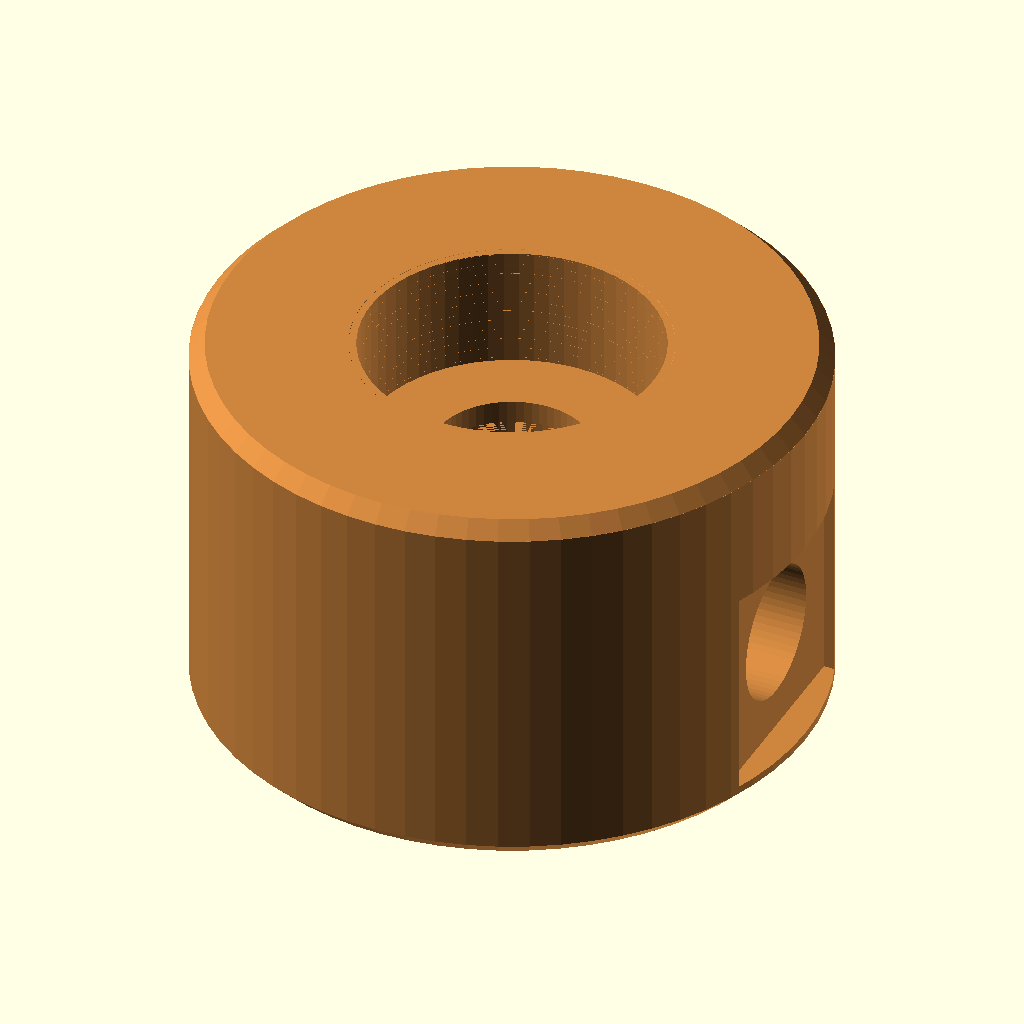
Cell 1: rendered with the file's own defaults.
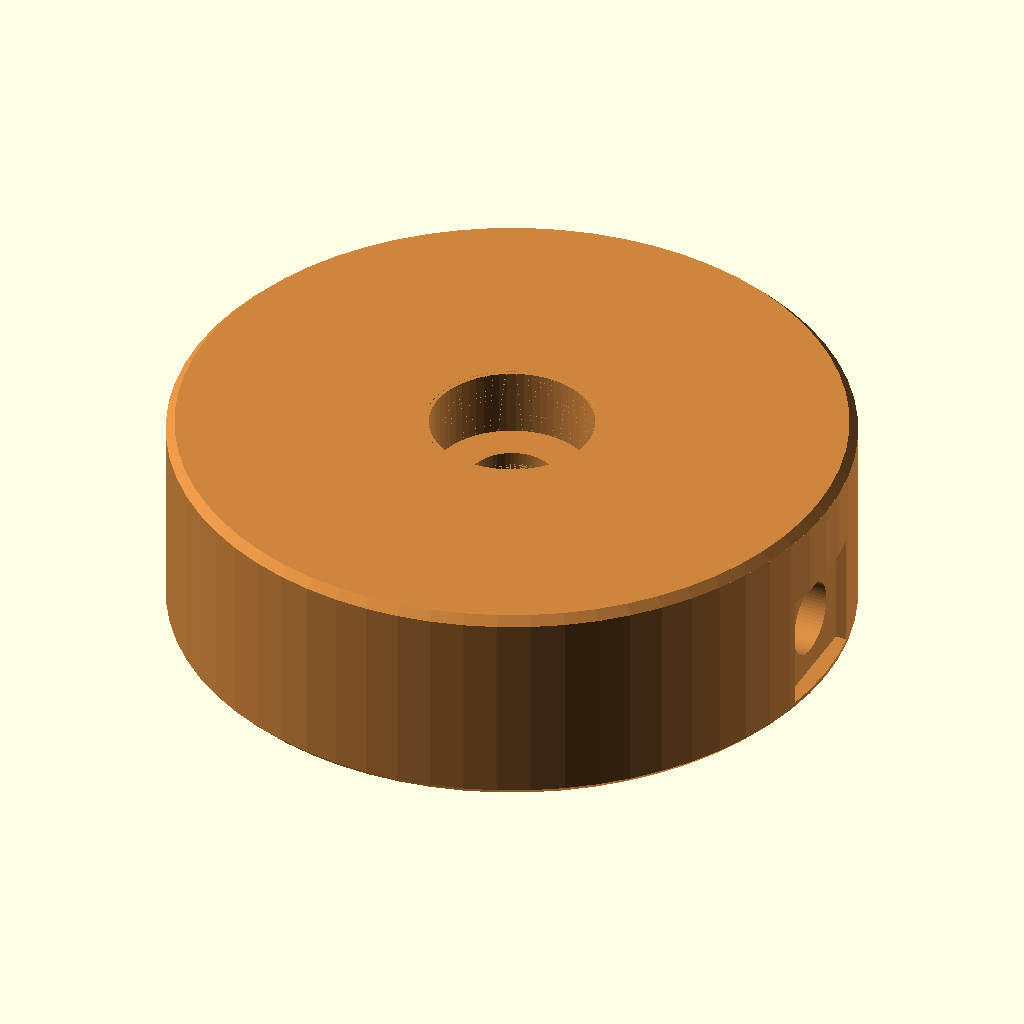
Cell 2: the same model with D_EXT = 80.
All cells are drawn from the same view direction (rotation 55°, 0°, 25°, orthographic, colour scheme Cornfield), but the view is re-fitted for each cell, so position and scale can differ between cells as well as the parameter.
The OpenSCAD source (30MPaLaserGuide/head_laser_waterjet.scad):
// ============================================================
// WATER-JET GUIDED LASER HEAD — v2
// LP cooling channels open on mating face
// ============================================================

// ============ ADJUSTABLE PARAMETERS ========================

// --- Body ---
D_EXT       = 40;    // outer body diameter (enlarged for threaded fittings)
H_A         = 32;    // piece A height
H_B         = 25;    // piece B height

// --- Junction thread (M × 0.7 pitch) ---
D_FILET     = 20;    // nominal thread diameter M20 × 0.7
PAS_FILET   = 0.7;
H_FILET     = 8;     // threaded length

// --- Sapphire window ---
D_FENETRE   = 10;    // sapphire window diameter
EP_FENETRE  = 1.5;   // window thickness
D_FAISCEAU  = 6;     // beam clearance diameter

// --- HP chamber ---
D_CHAMBRE   = 8;     // HP chamber inner diameter
H_CHAMBRE   = 7;     // HP chamber height

// --- Nozzle ---
D_BUSE_EXT  = 4;     // nozzle pocket diameter (nozzle OD)
H_BUSE      = 5;     // nozzle pocket depth

// --- Piece C — Nozzle cap ---
D_FILET_C   = 10;    // cap thread diameter M10 × 0.7
H_C         = 8;     // piece C height
H_FILET_C   = 5;     // threaded length
D_SORTIE    = 2;     // jet exit diameter (cap)

// --- LP cooling (annular channel on piece A mating face) ---
RAIN_D      = 6.0;   // annular chamber height (enlarged)
RAIN_R_INT  = D_FENETRE/2 + 1.5;   // annulus inner radius (6.5mm)
RAIN_R_EXT  = 12.0;                 // annulus outer radius (fixed, thick wall for tapping)
RAIN_W      = RAIN_R_EXT - RAIN_R_INT;  // annulus width (5.5mm)
RAIN_R      = (RAIN_R_INT + RAIN_R_EXT) / 2;  // center radius (9.25mm)
Z_RADIAL    = H_FILET + RAIN_D / 2 + 4;  // radial holes abs. height (+4mm above thread)

// --- G1/8" BSP elbow fittings for 6mm OD tubing ---
D_TARAUD    = 8.8;   // G1/8" BSP pilot hole diameter
L_TARAUD    = 10;    // tapping depth
D_MEPLAT    = 2;     // flat depth (machined flat surface)
H_MEPLAT    = 14;    // flat height (Z)
W_MEPLAT    = 14;    // flat width (Y)

// --- Collimation screws (2 rows of 3 at 120 deg, offset 60 deg) ---
D_VIS       = 2.5;   // M2.5 hole diameter
H_VIS_1     = 3;     // distance from top for row 1
H_VIS_2     = 13;    // distance from top for row 2

// --- O-rings (ISO 3601) ---
// Window: OR 8 × 1.5
OR_W_ID     = 8;
OR_W_CS     = 1.5;
GR_W_W      = 2.0;   // groove width
GR_W_D      = 1.1;   // groove depth

// LP mating face: OR 18 × 1.5 (seals LP circuit between A and B)
OR_BP_ID    = D_FILET - 2;  // 18mm
OR_BP_CS    = 1.5;
GR_BP_W     = 2.0;
GR_BP_D     = 1.1;

// Nozzle: OR 3 × 1.0
OR_N_ID     = 3;
OR_N_CS     = 1.0;
GR_N_W      = 1.4;
GR_N_D      = 0.75;

// --- Red laser guide (SMA905 + focus optics) ---
SMA_D_FERRULE  = 6.35;   // SMA905 ferrule diameter
SMA_D_BODY     = 8.0;    // connector body diameter
SMA_D_NUT      = 9.5;    // hex nut diameter
SMA_H_FERRULE  = 5;      // ferrule length
SMA_H_BODY     = 12;     // connector body length
SMA_H_NUT      = 4;      // nut height
FOCUS_D        = 12;     // focus tube diameter
FOCUS_H        = 25;     // focus tube length
FOCUS_D_LENS   = 8;      // internal lens diameter
FIBER_D        = 3;      // fiber optic cable diameter
FIBER_L        = 40;     // visible fiber length

// --- Water tank (30-100L PE) ---
TANK_L         = 400;    // length (mm)
TANK_W         = 300;    // width
TANK_H         = 420;    // height (~50L)
TANK_WALL      = 4;      // wall thickness
TANK_R         = 15;     // fillet radius

// --- Reverse osmosis ---
RO_D           = 60;     // membrane diameter
RO_L           = 250;    // housing length
RO_D_CAP       = 50;     // end cap diameter
RO_D_PORT      = 8;      // inlet/outlet port diameter

// --- Rendering ---
$fn = 64;

// ============ COMPUTED VALUES ===============================
R_EXT       = D_EXT / 2;
R_FILET     = D_FILET / 2;

// ============ UTILITY MODULES ==============================

module gorge_torique_face(id, cs, w, d, z) {
    // O-ring groove on horizontal face (seal between two pieces)
    translate([0, 0, z])
        rotate_extrude()
            translate([id/2 + cs/2, 0])
                square([cs + 0.3, w], center=true);
}

module gorge_torique_axiale(id, cs, w, d, z) {
    // O-ring groove in bore (around window)
    translate([0, 0, z])
        rotate_extrude()
            translate([id/2 + cs/2, 0])
                circle(d=cs);
}

module fenetre_saphir() {
    color("LightBlue", 0.5)
    cylinder(d=D_FENETRE, h=EP_FENETRE);
}

module joint_torique(id, cs, z) {
    color("Black")
    translate([0, 0, z])
        rotate_extrude()
            translate([id/2 + cs/2, 0])
                circle(d=cs);
}

// --- ISO metric thread (60 deg profile) ---

module filet_male(d_nom, pitch, h) {
    H = pitch * sqrt(3) / 2;
    dp = 5 * H / 8;
    d_min = d_nom - 2 * dp;
    r_mid = (d_nom + d_min) / 4;
    n = h / pitch;
    sl = round(n * 24);

    union() {
        cylinder(d=d_min, h=h);
        intersection() {
            cylinder(d=d_nom, h=h);
            translate([0, 0, -pitch])
                linear_extrude(height=h + 2*pitch, twist=-(n+2)*360,
                              slices=sl + 48, convexity=10)
                    translate([r_mid, 0])
                        circle(r=dp, $fn=3);
        }
    }
}

module filet_femelle_ridges(d_nom, pitch, h) {
    H = pitch * sqrt(3) / 2;
    dp = 5 * H / 8;
    d_min = d_nom - 2 * dp;
    r_mid = (d_nom + d_min) / 4;
    n = h / pitch;
    sl = round(n * 24);

    intersection() {
        difference() {
            cylinder(d=d_nom + 2, h=h);
            cylinder(d=d_min, h=h + 0.01);
        }
        translate([0, 0, -pitch])
            linear_extrude(height=h + 2*pitch, twist=-(n+2)*360,
                          slices=sl + 48, convexity=10)
                translate([r_mid, 0])
                    circle(r=dp, $fn=3);
    }
}

module filet_femelle(d_nom, pitch, h) {
    H = pitch * sqrt(3) / 2;
    dp = 5 * H / 8;
    d_min = d_nom - 2 * dp;
    r_mid = (d_nom + d_min) / 4;
    cylinder(d=2 * (r_mid - dp * 0.3), h=h);
}

// --- 1mm chamfer modules ---
CHAMFER = 1;  // chamfer size (mm)

module chanfrein_haut(d, h) {
    // 45 deg chamfer on outer top edge of cylinder
    translate([0, 0, h - CHAMFER])
        difference() {
            cylinder(d=d + 1, h=CHAMFER + 0.5);
            translate([0, 0, -0.01])
                cylinder(d1=d, d2=d - 2*CHAMFER, h=CHAMFER + 0.01);
        }
}

module chanfrein_bas(d) {
    // 45 deg chamfer on outer bottom edge of cylinder
    translate([0, 0, -0.5])
        difference() {
            cylinder(d=d + 1, h=CHAMFER + 0.5);
            translate([0, 0, 0.5])
                cylinder(d1=d - 2*CHAMFER, d2=d, h=CHAMFER + 0.01);
            cylinder(d=d - 2*CHAMFER, h=CHAMFER + 0.51);
        }
}

module chanfrein_bas_z(d, z) {
    // 45 deg chamfer at given Z height
    translate([0, 0, z - 0.5])
        difference() {
            cylinder(d=d + 1, h=CHAMFER + 0.5);
            translate([0, 0, 0.5])
                cylinder(d1=d - 2*CHAMFER, d2=d, h=CHAMFER + 0.01);
            cylinder(d=d - 2*CHAMFER, h=CHAMFER + 0.51);
        }
}

module chanfrein_filet_male(d_filet, z_bas) {
    // Chamfer on male thread tip (eases engagement)
    translate([0, 0, z_bas - 0.01])
        difference() {
            cylinder(d=d_filet + 0.1, h=CHAMFER + 0.01);
            cylinder(d1=d_filet - 2*CHAMFER, d2=d_filet + 0.1, h=CHAMFER + 0.02);
        }
}

module chanfrein_filet_femelle(d_filet, z_entree) {
    // Countersink at female thread entry
    translate([0, 0, z_entree - 0.01])
        cylinder(d1=d_filet, d2=d_filet + 2*CHAMFER, h=CHAMFER + 0.01);
}


// ============ RED LASER GUIDE (SMA905) =====================

module sma905_connector() {
    // Hex nut
    color("Silver", 0.9)
    translate([0, 0, SMA_H_BODY])
        cylinder(d=SMA_D_NUT, h=SMA_H_NUT, $fn=6);

    // Connector body
    color("DimGray", 0.9)
    cylinder(d=SMA_D_BODY, h=SMA_H_BODY);

    // Ferrule (extends below)
    color("Silver")
    translate([0, 0, -SMA_H_FERRULE])
        cylinder(d=SMA_D_FERRULE, h=SMA_H_FERRULE);

    // Fiber optic cable (exits from top)
    color("Orange", 0.8)
    translate([0, 0, SMA_H_BODY + SMA_H_NUT])
        cylinder(d=FIBER_D, h=FIBER_L);
}

module focus_tube() {
    color("DarkSlateGray", 0.9)
    difference() {
        cylinder(d=FOCUS_D, h=FOCUS_H);
        // Internal bore
        translate([0, 0, -0.01])
            cylinder(d=FOCUS_D_LENS, h=FOCUS_H + 0.02);
    }
    // Focus lens (centered)
    color("LightBlue", 0.4)
    translate([0, 0, FOCUS_H/2 - 1])
        cylinder(d=FOCUS_D_LENS - 0.5, h=2);
}

module laser_guide() {
    // Focus tube (screws onto optical plate A)
    focus_tube();

    // SMA905 connector on top of tube
    translate([0, 0, FOCUS_H])
        sma905_connector();

    // Red beam (visible ray, symbolic)
    color("Red", 0.3)
    translate([0, 0, -10])
        cylinder(d1=0.5, d2=3, h=10);
}


// ============ PE WATER TANK ================================

module water_tank() {
    color("SteelBlue", 0.4)
    difference() {
        // Outer shell with rounded edges
        minkowski() {
            cube([TANK_L - 2*TANK_R, TANK_W - 2*TANK_R, TANK_H - 2*TANK_R]);
            sphere(r=TANK_R);
        }
        // Interior cavity
        translate([TANK_WALL, TANK_WALL, TANK_WALL])
            minkowski() {
                cube([TANK_L - 2*TANK_R - 2*TANK_WALL,
                      TANK_W - 2*TANK_R - 2*TANK_WALL,
                      TANK_H - 2*TANK_R - 2*TANK_WALL]);
                sphere(r=TANK_R);
            }
        // Cap opening (top)
        translate([(TANK_L - 2*TANK_R)/2, (TANK_W - 2*TANK_R)/2, TANK_H - TANK_R])
            cylinder(d=50, h=TANK_R + 1);
    }
    // Screw cap
    color("DarkBlue", 0.7)
    translate([(TANK_L - 2*TANK_R)/2, (TANK_W - 2*TANK_R)/2, TANK_H - TANK_R])
        cylinder(d=55, h=8);

    // Outlet fitting (bottom, front face)
    color("Gray")
    translate([(TANK_L - 2*TANK_R)/2, -TANK_R, TANK_R + 20])
        rotate([-90, 0, 0])
            cylinder(d=12, h=15);

    // Visible water level
    color("CornflowerBlue", 0.3)
    translate([TANK_WALL + 2, TANK_WALL + 2, TANK_WALL + 2])
        cube([TANK_L - 2*TANK_R - 2*TANK_WALL - 4,
              TANK_W - 2*TANK_R - 2*TANK_WALL - 4,
              (TANK_H - 2*TANK_R) * 0.7]);
}


// ============ REVERSE OSMOSIS UNIT =========================

module ro_unit() {
    // Membrane housing (main tube)
    color("White", 0.8)
    difference() {
        union() {
            cylinder(d=RO_D, h=RO_L);
            // Inlet end cap
            translate([0, 0, -5])
                cylinder(d=RO_D_CAP, h=8);
            // Outlet end cap
            translate([0, 0, RO_L - 3])
                cylinder(d=RO_D_CAP, h=8);
        }
        // Internal bore
        translate([0, 0, 2])
            cylinder(d=RO_D - 6, h=RO_L - 4);
    }

    // Raw water inlet (bottom)
    color("Gray")
    translate([0, 0, -15])
        cylinder(d=RO_D_PORT, h=12);

    // Pure water outlet (top)
    color("Gray")
    translate([0, 0, RO_L + 3])
        cylinder(d=RO_D_PORT, h=12);

    // Reject outlet (side, near top)
    color("Gray")
    translate([0, RO_D/2, RO_L - 30])
        rotate([-90, 0, 0])
            cylinder(d=RO_D_PORT, h=15);

    // Internal membrane (symbolic)
    color("Khaki", 0.5)
    translate([0, 0, 10])
        cylinder(d=RO_D - 8, h=RO_L - 20);
}


// ============ PIECE A — OPTICAL PLATE ======================

module piece_A() {
    color("Gold", 0.8)
    difference() {
        union() {
            // Main body (above threaded zone)
            translate([0, 0, H_FILET])
                cylinder(d=D_EXT, h=H_A - H_FILET);

            // M20 × 0.7 threaded zone
            filet_male(D_FILET, PAS_FILET, H_FILET);
        }

        // --- Beam passage (through hole) ---
        translate([0, 0, -1])
            cylinder(d=D_FAISCEAU, h=H_A + 2);

        // Flared laser entry (top)
        translate([0, 0, H_A - 5])
            cylinder(d1=D_FAISCEAU, d2=D_FAISCEAU + 4, h=5.1);

        // --- Window O-ring groove (bottom face, around beam) ---
        gorge_torique_face(OR_W_ID, OR_W_CS, GR_W_W, GR_W_D, -GR_W_W/2);

        // --- LP cooling annular chamber (mating face, above thread) ---
        // Sealed by top face of B when A is screwed in
        translate([0, 0, H_FILET - 0.1])
            rotate_extrude($fn=64)
                translate([RAIN_R_INT, 0])
                    square([RAIN_W, RAIN_D + 0.1]);

        // --- Flat + tapped hole for LP water inlet (0 deg, G1/8" BSP) ---
        rotate([0, 0, 0]) {
            // Flat (machined surface for elbow fitting)
            translate([R_EXT - D_MEPLAT, -W_MEPLAT/2, H_FILET])
                cube([D_MEPLAT + 10, W_MEPLAT, H_MEPLAT]);
            // G1/8" BSP tapped hole (through wall to chamber)
            translate([0, 0, Z_RADIAL])
                rotate([0, 90, 0])
                    translate([0, 0, RAIN_R_EXT - 0.5])
                        cylinder(d=D_TARAUD, h=R_EXT + 1);
        }

        // --- Flat + tapped hole for LP water outlet (180 deg, G1/8" BSP) ---
        rotate([0, 0, 180]) {
            translate([R_EXT - D_MEPLAT, -W_MEPLAT/2, H_FILET])
                cube([D_MEPLAT + 10, W_MEPLAT, H_MEPLAT]);
            translate([0, 0, Z_RADIAL])
                rotate([0, 90, 0])
                    translate([0, 0, RAIN_R_EXT - 0.5])
                        cylinder(d=D_TARAUD, h=R_EXT + 1);
        }

        // --- LP face O-ring groove (seals LP circuit between A and B) ---
        gorge_torique_face(OR_BP_ID, OR_BP_CS, GR_BP_W, GR_BP_D, H_FILET - GR_BP_W/2);

        // --- Collimation screws ---
        // Row 1: 3x M2.5 holes at 120 deg, 3mm from top
        for (i = [0:2]) {
            rotate([0, 0, i * 120])
                translate([0, 0, H_A - H_VIS_1])
                    rotate([0, 90, 0])
                        cylinder(d=D_VIS, h=D_EXT);
        }
        // Row 2: 3x M2.5 holes at 120 deg, offset 60 deg, 13mm from top
        for (i = [0:2]) {
            rotate([0, 0, i * 120 + 60])
                translate([0, 0, H_A - H_VIS_2])
                    rotate([0, 90, 0])
                        cylinder(d=D_VIS, h=D_EXT);
        }

        // --- 2 pin spanner holes (top face) ---
        // At 90 deg and 270 deg to avoid collimation screws
        translate([0, R_EXT - 3, H_A - H_ERGOT])
            cylinder(d=D_ERGOT, h=H_ERGOT + 0.01);
        translate([0, -(R_EXT - 3), H_A - H_ERGOT])
            cylinder(d=D_ERGOT, h=H_ERGOT + 0.01);

        // --- 1mm chamfers on outer edges ---
        chanfrein_haut(D_EXT, H_A);
        chanfrein_bas_z(D_EXT, H_FILET);

        // --- Male thread entry chamfer M20 ---
        chanfrein_filet_male(D_FILET, 0);
    }
}


// ============ PIECE B — HP CHAMBER =========================

module piece_B() {
    color("Peru", 0.8)
    difference() {
        // --- Solid body ---
        cylinder(d=D_EXT, h=H_B);

        // --- Upper internal thread M20 × 0.7 (receives piece A) ---
        translate([0, 0, H_B - H_FILET - 0.01])
            filet_male(D_FILET, PAS_FILET, H_FILET + 0.02);

        // --- Window pocket (shoulder, accessible from top) ---
        Z_FEN = H_B - H_FILET - EP_FENETRE;
        translate([0, 0, Z_FEN])
            cylinder(d=D_FENETRE + 0.2, h=EP_FENETRE + 0.1);

        // --- Window O-ring groove (below window) ---
        gorge_torique_face(OR_W_ID, OR_W_CS, GR_W_W, GR_W_D,
                           Z_FEN - GR_W_W/2);

        // --- Beam passage (window to chamber) ---
        translate([0, 0, H_BUSE + H_CHAMBRE - 0.01])
            cylinder(d=D_FAISCEAU, h=Z_FEN - H_BUSE - H_CHAMBRE + 1);

        // --- HP chamber ---
        translate([0, 0, H_BUSE])
            cylinder(d=D_CHAMBRE, h=H_CHAMBRE);

        // --- Flat + tapped hole for HP water inlet (G1/8" BSP elbow) ---
        // Flat on body
        translate([R_EXT - D_MEPLAT, -W_MEPLAT/2, H_BUSE + H_CHAMBRE/2 - H_MEPLAT/2])
            cube([D_MEPLAT + 10, W_MEPLAT, H_MEPLAT]);
        // G1/8" BSP tapped hole (through wall to HP chamber)
        translate([0, 0, H_BUSE + H_CHAMBRE / 2])
            rotate([0, 90, 0])
                translate([0, 0, D_CHAMBRE/2 - 0.1])
                    cylinder(d=D_TARAUD, h=R_EXT + 1);

        // --- Nozzle pocket + lower internal thread (receives piece C) ---
        // Through bore for nozzle (accessible from bottom when C removed)
        translate([0, 0, -0.01])
            cylinder(d=D_BUSE_EXT + 0.2, h=H_BUSE + 0.02);

        // Internal thread M10 × 0.7 (receives nozzle cap C)
        translate([0, 0, -0.01])
            filet_male(D_FILET_C, PAS_FILET, H_FILET_C + 0.01);

        // --- Nozzle O-ring groove (in bore, above thread) ---
        gorge_torique_face(OR_N_ID, OR_N_CS, GR_N_W, GR_N_D,
                           H_FILET_C + 0.5);

        // --- 1mm chamfers ---
        chanfrein_haut(D_EXT, H_B);
        chanfrein_bas(D_EXT);

        // --- Female thread entry chamfers ---
        // M20 × 0.7 (top, receives piece A)
        chanfrein_filet_femelle(D_FILET + 0.2, H_B);
        // M10 × 0.7 (bottom, receives piece C)
        chanfrein_filet_femelle(D_FILET_C + 0.2, 0);
    }
}


// ============ PIECE C — NOZZLE CAP =========================

// Pin spanner parameters
D_ERGOT     = 3.1;   // pin hole diameter
ESP_ERGOT   = 14;    // pin spacing (center to center)
H_ERGOT     = 3;     // pin hole depth

module piece_C() {
    color("Sienna", 0.9)
    difference() {
        union() {
            // Cap body (outer flange)
            cylinder(d=D_EXT, h=H_C - H_FILET_C);

            // M10 × 0.7 threaded zone (screws into B from below)
            translate([0, 0, H_C - H_FILET_C])
                filet_male(D_FILET_C, PAS_FILET, H_FILET_C);
        }

        // --- Water jet passage (through hole, axial) ---
        translate([0, 0, -0.01])
            cylinder(d=D_SORTIE, h=H_C + 0.02);

        // --- 2 pin spanner holes (bottom face) ---
        translate([R_EXT - 3, 0, -0.01])
            cylinder(d=D_ERGOT, h=H_ERGOT + 0.01);
        translate([-(R_EXT - 3), 0, -0.01])
            cylinder(d=D_ERGOT, h=H_ERGOT + 0.01);

        // --- 1mm chamfers ---
        chanfrein_bas(D_EXT);

        // --- Male thread entry chamfer M10 ---
        chanfrein_filet_male(D_FILET_C, H_C);
    }
}


// ============ SAPPHIRE NOZZLE ==============================

module buse_saphir() {
    color("LightBlue", 0.6)
    difference() {
        cylinder(d=D_BUSE_EXT, h=3);
        translate([0, 0, -0.01])
            cylinder(d=0.1, h=3.02);  // micro-drilled orifice 100 um
    }
}


// ============ ASSEMBLY =====================================

module assemblage() {
    // Piece C (nozzle cap, bottom)
    translate([0, 0, -(H_C - H_FILET_C)])
        piece_C();

    // Nozzle O-ring
    joint_torique(OR_N_ID, OR_N_CS, H_FILET_C + 0.5);

    // Sapphire nozzle
    translate([0, 0, H_FILET_C + 1])
        buse_saphir();

    // Piece B (main body)
    piece_B();

    // Sapphire window
    Z_FEN = H_B - H_FILET - EP_FENETRE;
    translate([0, 0, Z_FEN])
        fenetre_saphir();

    // Window O-rings (top and bottom)
    joint_torique(OR_W_ID, OR_W_CS, Z_FEN - 1);
    joint_torique(OR_W_ID, OR_W_CS, Z_FEN + EP_FENETRE + 0.5);

    // LP face O-ring (on A/B mating face)
    joint_torique(OR_BP_ID, OR_BP_CS, H_B - 0.5);

    // Piece A (screwed into B from top)
    translate([0, 0, H_B - H_FILET])
        piece_A();

    // Red laser guide (above piece A, on optical axis)
    translate([0, 0, H_B - H_FILET + H_A + 2])
        laser_guide();

    // PE water tank (offset to right)
    translate([120, -TANK_W/2 + TANK_R, -(H_C)])
        water_tank();

    // Reverse osmosis unit (between tank and head, horizontal)
    translate([60, 0, TANK_H/2 - H_C])
        rotate([0, 0, -90])
            ro_unit();
}

module vue_eclatee() {
    ECART = 15;

    // Piece C (bottom)
    translate([0, 0, -3*ECART])
        piece_C();

    // Nozzle O-ring
    translate([0, 0, -2*ECART])
        joint_torique(OR_N_ID, OR_N_CS, 0);

    // Sapphire nozzle
    translate([0, 0, -ECART])
        buse_saphir();

    // Piece B
    piece_B();

    // Lower window O-ring
    translate([0, 0, H_B + ECART - 2])
        joint_torique(OR_W_ID, OR_W_CS, 0);

    // Sapphire window
    translate([0, 0, H_B + ECART])
        fenetre_saphir();

    // Upper window O-ring
    translate([0, 0, H_B + ECART + EP_FENETRE + 2])
        joint_torique(OR_W_ID, OR_W_CS, 0);

    // LP face O-ring
    translate([0, 0, H_B + 2*ECART])
        joint_torique(OR_BP_ID, OR_BP_CS, 0);

    // Piece A (top)
    translate([0, 0, H_B + 2*ECART + 3])
        piece_A();
}


module demi_coupe() {
    translate([0, -D_EXT - 1, -80])
        cube([D_EXT + 5, D_EXT * 2 + 2, 250]);
}

module vue_eclatee_coupe() {
    ECART = 15;

    // Piece C — nozzle cap
    color("Sienna", 0.9)
    translate([0, 0, -3*ECART])
    difference() {
        piece_C();
        demi_coupe();
    }

    // Nozzle O-ring
    translate([0, 0, -2*ECART])
        joint_torique(OR_N_ID, OR_N_CS, 0);

    // Sapphire nozzle
    color("LightCyan", 0.7)
    translate([0, 0, -ECART])
    difference() {
        buse_saphir();
        demi_coupe();
    }

    // Piece B — HP chamber
    color("SaddleBrown", 0.9)
    difference() {
        piece_B();
        demi_coupe();
    }

    // Lower window O-ring
    translate([0, 0, H_B + ECART - 2])
        joint_torique(OR_W_ID, OR_W_CS, 0);

    // Sapphire window
    color("CornflowerBlue", 0.7)
    translate([0, 0, H_B + ECART])
    difference() {
        fenetre_saphir();
        demi_coupe();
    }

    // Upper window O-ring
    translate([0, 0, H_B + ECART + EP_FENETRE + 2])
        joint_torique(OR_W_ID, OR_W_CS, 0);

    // LP face O-ring
    translate([0, 0, H_B + 2*ECART])
        joint_torique(OR_BP_ID, OR_BP_CS, 0);

    // Piece A — optical plate
    color("Goldenrod", 0.9)
    translate([0, 0, H_B + 2*ECART + 3])
    difference() {
        piece_A();
        demi_coupe();
    }

    // Red laser guide (above piece A)
    translate([0, 0, H_B + 2*ECART + 3 + H_A + ECART])
        laser_guide();

    // PE water tank (offset to right)
    translate([120, -TANK_W/2 + TANK_R, -(H_C)])
        water_tank();

    // Reverse osmosis unit (between tank and head)
    translate([60, 0, TANK_H/2 - H_C])
        rotate([0, 0, -90])
            ro_unit();
}


// ============ DISPLAY ======================================
// Uncomment ONE of the lines below:
// (Guarded by EXPORT_PART to prevent rendering during include)

if (is_undef(EXPORT_PART)) {

// Half-section assembly view
// difference() {
//     assemblage();
//     translate([0, -D_EXT, -H_C - 2])
//         cube([D_EXT, D_EXT*2, H_A + H_B + H_C + 4]);
// }

// Full assembly view
// assemblage();

// Exploded view
// vue_eclatee();

// Exploded half-section view
// vue_eclatee_coupe();

// Half-section assembly view
// difference() {
//     assemblage();
//     translate([0, -D_EXT, -H_C - 2])
//         cube([D_EXT, D_EXT*2, H_A + H_B + H_C + 4]);
// }

// Piece A alone (flipped, channel face visible)
// rotate([180, 0, 0]) piece_A();

// Piece B alone
piece_B();

// Piece C alone (nozzle cap)
// piece_C();

} // end EXPORT_PART guard
Customizer parameters (derived from the source; name, type, default, range or options):
D_EXT: number, default 40
H_A: number, default 32
H_B: number, default 25
D_FILET: number, default 20
PAS_FILET: number, default 0.7
H_FILET: number, default 8
D_FENETRE: number, default 10
EP_FENETRE: number, default 1.5
D_FAISCEAU: number, default 6
D_CHAMBRE: number, default 8
H_CHAMBRE: number, default 7
D_BUSE_EXT: number, default 4
H_BUSE: number, default 5
D_FILET_C: number, default 10
H_C: number, default 8
H_FILET_C: number, default 5
D_SORTIE: number, default 2
RAIN_D: number, default 6
RAIN_R_EXT: number, default 12
D_TARAUD: number, default 8.8
L_TARAUD: number, default 10
D_MEPLAT: number, default 2
H_MEPLAT: number, default 14
W_MEPLAT: number, default 14
D_VIS: number, default 2.5
H_VIS_1: number, default 3
H_VIS_2: number, default 13
OR_W_ID: number, default 8
OR_W_CS: number, default 1.5
GR_W_W: number, default 2
GR_W_D: number, default 1.1
OR_BP_CS: number, default 1.5
GR_BP_W: number, default 2
GR_BP_D: number, default 1.1
OR_N_ID: number, default 3
OR_N_CS: number, default 1
GR_N_W: number, default 1.4
GR_N_D: number, default 0.75
SMA_D_FERRULE: number, default 6.35
SMA_D_BODY: number, default 8
SMA_D_NUT: number, default 9.5
SMA_H_FERRULE: number, default 5
SMA_H_BODY: number, default 12
SMA_H_NUT: number, default 4
FOCUS_D: number, default 12
FOCUS_H: number, default 25
FOCUS_D_LENS: number, default 8
FIBER_D: number, default 3
FIBER_L: number, default 40
TANK_L: number, default 400
TANK_W: number, default 300
TANK_H: number, default 420
TANK_WALL: number, default 4
TANK_R: number, default 15
RO_D: number, default 60
RO_L: number, default 250
RO_D_CAP: number, default 50
RO_D_PORT: number, default 8
